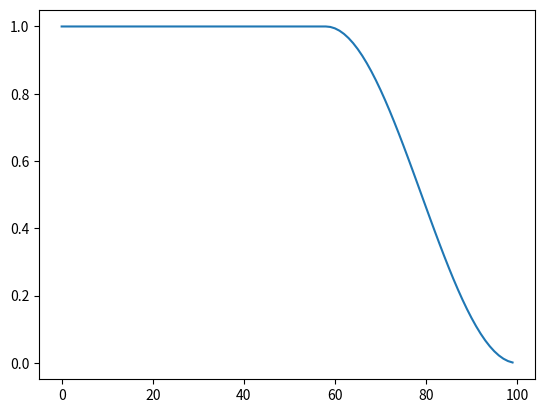

Recreate this plot in Python.
import dataclasses
from functools import partial

import numpy as np


def flat_cos(
    step: int,
    total_steps: int,
    flat_rate: float = 1.0,
    cos_rate: float = 0.72,
):
    flat_steps = int(flat_rate / (flat_rate + cos_rate) * total_steps)
    cos_steps = total_steps - flat_steps
    if step <= flat_steps:
        return 1
    f = np.cos((step - flat_steps) / cos_steps * np.pi) * 0.5 + 0.5
    return np.clip(f, 0, 1)


@dataclasses.dataclass
class _Linear:
    total_steps: int
    start: float
    stop: float
    flat_rate_pre: float
    flat_rate_post: float

    def __post_init__(self):
        steps_pre = int(self.flat_rate_pre * total_steps)
        steps_post = int(self.flat_rate_post * total_steps)
        linear_steps = total_steps - steps_pre - steps_post
        self.schedule = np.concatenate(
            (
                np.ones(steps_pre) * self.start,
                np.linspace(self.start, self.stop, linear_steps),
                np.ones(steps_post) * self.stop,
            ),
        )

    def __call__(self, step: int):
        return self.schedule[step]


def linear(
    total_steps: int,
    start: float = 0.0,
    stop: float = 1.0,
    flat_rate_pre: float = 0.0,
    flat_rate_post: float = 0.0,
):
    return _Linear(total_steps, start, stop, flat_rate_pre, flat_rate_post)


# %%
if __name__ == "__main__":
    # %%
    import matplotlib.pyplot as plt

    # %%
    total_steps = 100
    # sched = linear(total_steps, flat_rate_pre=0.1, flat_rate_post=0.2)
    # sched = flat_cos(total_steps)
    sched = partial(flat_cos, total_steps=total_steps)
    values = [sched(n) for n in range(total_steps)]

    plt.plot(range(total_steps), values)
    plt.show()
